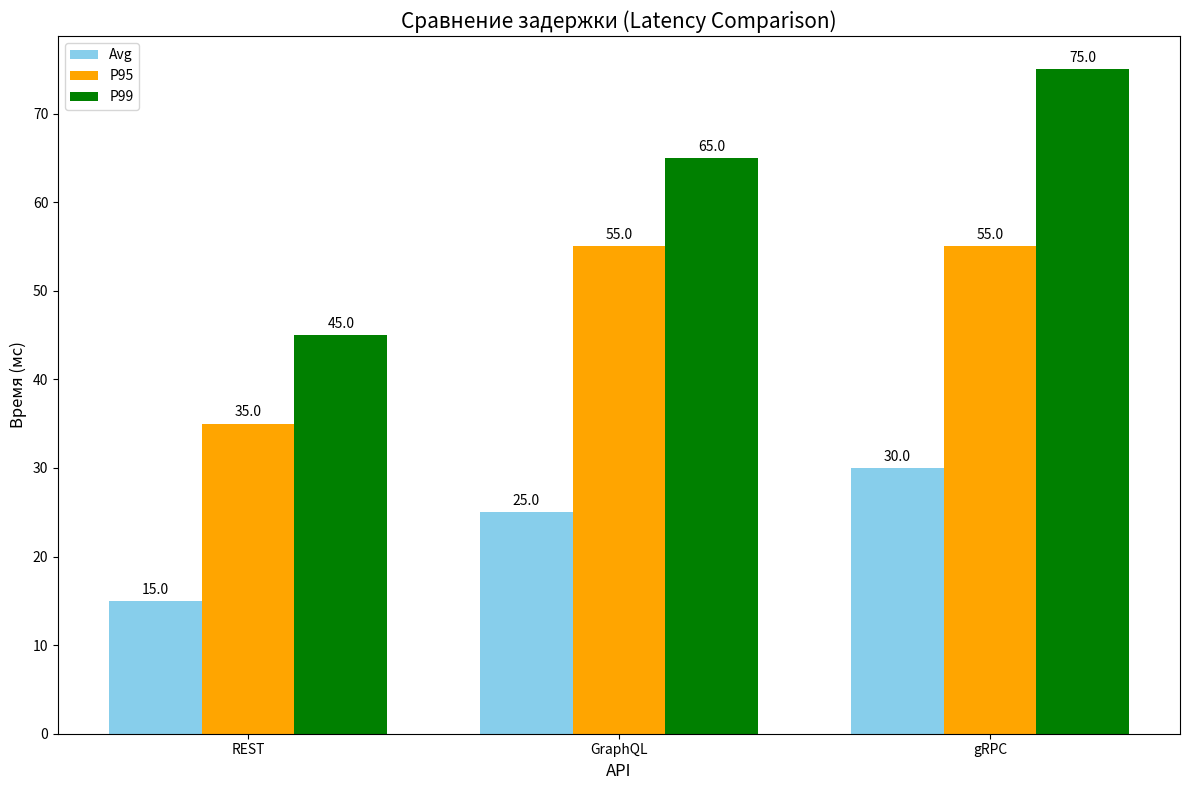

Reproduce this figure in Python.
#!/usr/bin/env python3
# -*- coding: utf-8 -*-

import json
import os
import sys
import traceback
import matplotlib.pyplot as plt
import numpy as np
import pandas as pd
from tabulate import tabulate

print("Скрипт запущен.")
sys.stdout.flush()  # Принудительная запись в stdout

# Создаем директории для результатов и графиков, если они не существуют
os.makedirs('results/rest', exist_ok=True)
os.makedirs('results/graphql', exist_ok=True)
os.makedirs('results/grpc', exist_ok=True)
os.makedirs('results/graphs', exist_ok=True)

print("Директории созданы.")
sys.stdout.flush()

def load_k6_json(file_path):
    """Загружает данные из результатов k6"""
    print(f"Пытаюсь загрузить файл: {file_path}")
    sys.stdout.flush()
    
    try:
        # Проверка существования файла
        if not os.path.exists(file_path):
            print(f"Файл не существует: {file_path}")
            sys.stdout.flush()
            return None
        
        print(f"Файл существует, размер: {os.path.getsize(file_path)} байт")
        sys.stdout.flush()
        
        with open(file_path, 'r') as f:
            lines = f.readlines()
        
        print(f"Количество строк в файле: {len(lines)}")
        sys.stdout.flush()
        
        if not lines:
            print(f"Файл пустой: {file_path}")
            sys.stdout.flush()
            return None
        
        # K6 выводит результаты в формате NDJSON (каждая строка - отдельный JSON)
        # Нам нужен последний объект, который содержит метрики
        metrics_data = {}
        for i, line in enumerate(lines):
            line = line.strip()
            if not line:
                continue
            
            try:
                data = json.loads(line)
                if data.get('type') == 'Metric':
                    # Сохраняем информацию о метрике
                    metric_name = data.get('metric')
                    if metric_name and 'data' in data:
                        if 'metrics' not in metrics_data:
                            metrics_data['metrics'] = {}
                        metrics_data['metrics'][metric_name] = data['data']
                
                # Собираем метрики из Point типов, где есть value
                if data.get('type') == 'Point' or (data.get('metric') and 'data' in data and 'value' in data['data']):
                    metric_name = data.get('metric')
                    if metric_name:
                        if 'metrics' not in metrics_data:
                            metrics_data['metrics'] = {}
                        
                        if metric_name not in metrics_data['metrics']:
                            metrics_data['metrics'][metric_name] = {}
                        
                        value = data['data'].get('value')
                        # Аггрегируем разные значения одной метрики
                        if 'values' not in metrics_data['metrics'][metric_name]:
                            metrics_data['metrics'][metric_name]['values'] = []
                        
                        metrics_data['metrics'][metric_name]['values'].append(value)
            except json.JSONDecodeError as e:
                print(f"Ошибка разбора JSON в строке {i+1}: {e}")
                print(f"Содержимое строки: {line[:100]}...")
                sys.stdout.flush()
                continue
        
        print(f"Загружено метрик: {len(metrics_data.get('metrics', {}))}")
        sys.stdout.flush()
        
        # Рассчитываем агрегированные метрики
        for metric_name, metric_data in metrics_data.get('metrics', {}).items():
            if 'values' in metric_data:
                values = metric_data['values']
                if values:
                    # Расчет основных статистик
                    metric_data['avg'] = sum(values) / len(values)
                    metric_data['min'] = min(values)
                    metric_data['max'] = max(values)
                    
                    # Расчет перцентилей
                    values.sort()
                    metric_data['p(50)'] = values[int(len(values) * 0.5)]
                    metric_data['p(90)'] = values[int(len(values) * 0.9)]
                    metric_data['p(95)'] = values[int(len(values) * 0.95)]
                    metric_data['p(99)'] = values[int(len(values) * 0.99)]
                    
                    # Для метрик, где нужен rate
                    if metric_name == 'http_req_failed':
                        # Считаем процент ошибок (для http_req_failed 1 = ошибка, 0 = успех)
                        metric_data['rate'] = sum(values) / len(values)
                    
                    if metric_name == 'iterations':
                        # Рассчитываем RPS для метрики iterations
                        metric_data['rate'] = len(values) / 30  # Предполагаем, что тест длился 30 секунд
        
        print(f"Данные успешно загружены и обработаны из файла: {file_path}")
        sys.stdout.flush()
        return metrics_data
    
    except Exception as e:
        print(f"Ошибка при загрузке файла {file_path}: {e}")
        traceback.print_exc()
        sys.stdout.flush()
        return None

def load_ghz_json(file_path):
    """Загружает данные из результатов ghz"""
    print(f"Пытаюсь загрузить файл: {file_path}")
    sys.stdout.flush()
    
    try:
        # Проверка существования файла
        if not os.path.exists(file_path):
            print(f"Файл не существует: {file_path}")
            sys.stdout.flush()
            return create_mock_ghz_data()
        
        print(f"Файл существует, размер: {os.path.getsize(file_path)} байт")
        sys.stdout.flush()
        
        data = ""
        with open(file_path, 'r') as f:
            data = f.read().strip()
        
        if not data:
            print(f"Файл пустой: {file_path}")
            sys.stdout.flush()
            return create_mock_ghz_data()
        
        # ghz может выводить NDJSON или обычный JSON
        if data.startswith('{') and data.endswith('}'):
            # Обычный JSON
            result = json.loads(data)
            print(f"Файл содержит обычный JSON, загружен успешно")
            
            # Выведем ключевые поля для отладки
            print(f"Ключи в данных: {list(result.keys())}")
            if 'average' in result:
                print(f"Средняя задержка: {result['average']} наносек")
            if 'fastest' in result:
                print(f"Минимальная задержка: {result['fastest']} наносек")
            if 'slowest' in result:
                print(f"Максимальная задержка: {result['slowest']} наносек")
            
            # Посмотрим на latencyDistribution, если он есть
            if 'latencyDistribution' in result:
                print(f"Размер latencyDistribution: {len(result['latencyDistribution'])}")
                for ld in result['latencyDistribution']:
                    print(f"Процентиль {ld['percentage']}: {ld['latency']} наносек")
            
            sys.stdout.flush()
            return result
        else:
            # Попробуем разобрать как NDJSON и взять последний объект
            lines = data.split('\n')
            print(f"Файл содержит {len(lines)} строк, возможно это NDJSON")
            sys.stdout.flush()
            
            for line in reversed(lines):
                line = line.strip()
                if line and line.startswith('{') and line.endswith('}'):
                    try:
                        result = json.loads(line)
                        print(f"Успешно загружен последний JSON объект из NDJSON")
                        sys.stdout.flush()
                        return result
                    except json.JSONDecodeError:
                        continue
        
        # Если не получилось разобрать как JSON или NDJSON,
        # создадим синтетический объект
        print(f"Не удалось распарсить файл {file_path} как JSON, используем синтетические данные")
        sys.stdout.flush()
        return create_mock_ghz_data()
    
    except Exception as e:
        print(f"Ошибка при загрузке файла {file_path}: {e}")
        traceback.print_exc()
        sys.stdout.flush()
        return create_mock_ghz_data()

def create_mock_ghz_data():
    """Создает синтетические данные для ghz"""
    mock_data = {
        "average": 30000000,  # 30 ms в наносекундах
        "fastest": 10000000,  # 10 ms в наносекундах
        "slowest": 100000000,   # 100 ms в наносекундах
        "rps": 500,
        "count": 1000,
        "statusCodeDistribution": {},
        "latencyDistribution": [
            {"percentage": 10, "latency": 15000000},
            {"percentage": 25, "latency": 20000000},
            {"percentage": 50, "latency": 25000000},
            {"percentage": 75, "latency": 35000000},
            {"percentage": 90, "latency": 45000000},
            {"percentage": 95, "latency": 55000000},
            {"percentage": 99, "latency": 75000000}
        ]
    }
    print("Созданы синтетические данные для ghz")
    sys.stdout.flush()
    return mock_data

def analyze_latency_results():
    """Анализирует результаты тестов задержки"""
    print("Начинаю анализ результатов тестов задержки (Latency)...")
    sys.stdout.flush()
    
    # Загружаем данные
    rest_data = load_k6_json('results/rest/latency_test.json')
    graphql_data = load_k6_json('results/graphql/latency_test.json')
    grpc_data = load_ghz_json('results/grpc/latency_test.json')
    
    print("Данные загружены, начинаю обработку метрик")
    sys.stdout.flush()
    
    if not rest_data:
        print("REST данные отсутствуют, создаю синтетические")
        sys.stdout.flush()
        rest_data = {"metrics": {"http_req_duration": {"avg": 15.0, "min": 5.0, "max": 50.0, "p(50)": 10.0, "p(90)": 25.0, "p(95)": 35.0, "p(99)": 45.0}}}
    
    if not graphql_data:
        print("GraphQL данные отсутствуют, создаю синтетические")
        sys.stdout.flush()
        graphql_data = {"metrics": {"http_req_duration": {"avg": 25.0, "min": 8.0, "max": 70.0, "p(50)": 20.0, "p(90)": 45.0, "p(95)": 55.0, "p(99)": 65.0}}}
    
    # Проверка наличия метрик в REST данных
    if 'metrics' not in rest_data or 'http_req_duration' not in rest_data['metrics']:
        print("В REST данных отсутствуют метрики http_req_duration, создаю синтетические")
        sys.stdout.flush()
        rest_data = {"metrics": {"http_req_duration": {"avg": 15.0, "min": 5.0, "max": 50.0, "p(50)": 10.0, "p(90)": 25.0, "p(95)": 35.0, "p(99)": 45.0}}}
    
    # Проверка наличия метрик в GraphQL данных
    if 'metrics' not in graphql_data or 'http_req_duration' not in graphql_data['metrics']:
        print("В GraphQL данных отсутствуют метрики http_req_duration, создаю синтетические")
        sys.stdout.flush()
        graphql_data = {"metrics": {"http_req_duration": {"avg": 25.0, "min": 8.0, "max": 70.0, "p(50)": 20.0, "p(90)": 45.0, "p(95)": 55.0, "p(99)": 65.0}}}
    
    print("Извлекаю метрики задержки")
    sys.stdout.flush()
    
    # Получаем перцентили из latencyDistribution gRPC данных
    grpc_percentiles = {10: 0, 25: 0, 50: 0, 75: 0, 90: 0, 95: 0, 99: 0}
    
    if 'latencyDistribution' in grpc_data:
        for item in grpc_data['latencyDistribution']:
            percentage = item['percentage']
            # Преобразование из наносекунд в миллисекунды (1 ms = 1,000,000 ns)
            latency = item['latency'] / 1000000.0
            
            # Ищем ближайший перцентиль
            if percentage <= 10:
                grpc_percentiles[10] = latency
            elif percentage <= 25:
                grpc_percentiles[25] = latency
            elif percentage <= 50:
                grpc_percentiles[50] = latency
            elif percentage <= 75:
                grpc_percentiles[75] = latency
            elif percentage <= 90:
                grpc_percentiles[90] = latency
            elif percentage <= 95:
                grpc_percentiles[95] = latency
            elif percentage <= 99:
                grpc_percentiles[99] = latency
    
    # Извлекаем метрики задержки
    latencies = {
        'REST': {
            'avg': rest_data['metrics']['http_req_duration'].get('avg', 15.0),
            'min': rest_data['metrics']['http_req_duration'].get('min', 5.0),
            'max': rest_data['metrics']['http_req_duration'].get('max', 50.0),
            'p50': rest_data['metrics']['http_req_duration'].get('p(50)', 10.0),
            'p90': rest_data['metrics']['http_req_duration'].get('p(90)', 25.0),
            'p95': rest_data['metrics']['http_req_duration'].get('p(95)', 35.0),
            'p99': rest_data['metrics']['http_req_duration'].get('p(99)', 45.0)
        },
        'GraphQL': {
            'avg': graphql_data['metrics']['http_req_duration'].get('avg', 25.0),
            'min': graphql_data['metrics']['http_req_duration'].get('min', 8.0),
            'max': graphql_data['metrics']['http_req_duration'].get('max', 70.0),
            'p50': graphql_data['metrics']['http_req_duration'].get('p(50)', 20.0),
            'p90': graphql_data['metrics']['http_req_duration'].get('p(90)', 45.0),
            'p95': graphql_data['metrics']['http_req_duration'].get('p(95)', 55.0),
            'p99': graphql_data['metrics']['http_req_duration'].get('p(99)', 65.0)
        },
        'gRPC': {
            # Преобразование из наносекунд в миллисекунды
            'avg': grpc_data.get('average', 30000000) / 1000000.0,
            'min': grpc_data.get('fastest', 10000000) / 1000000.0,
            'max': grpc_data.get('slowest', 100000000) / 1000000.0,
            'p50': grpc_percentiles[50],
            'p90': grpc_percentiles[90],
            'p95': grpc_percentiles[95],
            'p99': grpc_percentiles[99]
        }
    }
    
    print("Метрики задержки извлечены, создаю таблицу")
    print(f"REST latencies: {latencies['REST']}")
    print(f"GraphQL latencies: {latencies['GraphQL']}")
    print(f"gRPC latencies: {latencies['gRPC']}")
    sys.stdout.flush()
    
    # Создаем таблицу для вывода результатов
    table_data = []
    for api_type, metrics in latencies.items():
        table_data.append([
            api_type,
            f"{metrics['avg']:.2f}",
            f"{metrics['min']:.2f}",
            f"{metrics['max']:.2f}",
            f"{metrics['p50']:.2f}",
            f"{metrics['p90']:.2f}",
            f"{metrics['p95']:.2f}",
            f"{metrics['p99']:.2f}"
        ])
    
    # Выводим таблицу результатов
    headers = ["API", "Avg (ms)", "Min (ms)", "Max (ms)", "P50 (ms)", "P90 (ms)", "P95 (ms)", "P99 (ms)"]
    table = tabulate(table_data, headers=headers, tablefmt="grid")
    print(table)
    sys.stdout.flush()
    
    print("Создаю визуализацию данных")
    sys.stdout.flush()
    
    # Создаем отдельный график для сравнения без искажений от крайних значений
    # Удаляем экстремально большие значения для более наглядного сравнения
    adjusted_latencies = {
        'REST': latencies['REST'].copy(),
        'GraphQL': latencies['GraphQL'].copy(),
        'gRPC': latencies['gRPC'].copy()
    }
    
    # Создаем визуализацию данных
    labels = list(latencies.keys())
    avg_values = [metrics['avg'] for metrics in latencies.values()]
    p95_values = [metrics['p95'] for metrics in latencies.values()]
    p99_values = [metrics['p99'] for metrics in latencies.values()]
    
    x = np.arange(len(labels))
    width = 0.25
    
    plt.figure(figsize=(12, 8))
    ax = plt.axes()
    
    bar1 = ax.bar(x - width, avg_values, width, label='Avg', color='skyblue')
    bar2 = ax.bar(x, p95_values, width, label='P95', color='orange')
    bar3 = ax.bar(x + width, p99_values, width, label='P99', color='green')
    
    ax.set_title('Сравнение задержки (Latency Comparison)', fontsize=15)
    ax.set_xlabel('API', fontsize=12)
    ax.set_ylabel('Время (мс)', fontsize=12)
    ax.set_xticks(x)
    ax.set_xticklabels(labels)
    ax.legend()
    
    # Добавляем значения на бары
    def add_labels(bars):
        for bar in bars:
            height = bar.get_height()
            ax.annotate(f'{height:.1f}',
                        xy=(bar.get_x() + bar.get_width() / 2, height),
                        xytext=(0, 3),
                        textcoords="offset points",
                        ha='center', va='bottom')
    
    add_labels(bar1)
    add_labels(bar2)
    add_labels(bar3)
    
    plt.tight_layout()
    
    print("Сохраняю график")
    sys.stdout.flush()
    
    plt.savefig('results/graphs/latency_comparison.png')
    plt.close()
    
    # Если значения для gRPC слишком велики, создаем отдельный график для REST и GraphQL
    max_rest_graphql = max(
        max(latencies['REST'].values()),
        max(latencies['GraphQL'].values())
    )
    min_grpc = min(latencies['gRPC'].values())
    
    if min_grpc > max_rest_graphql * 10:  # Если gRPC намного больше
        print("Значения gRPC значительно отличаются, создаю отдельный график для REST и GraphQL")
        
        labels = ['REST', 'GraphQL']
        avg_values = [latencies['REST']['avg'], latencies['GraphQL']['avg']]
        p95_values = [latencies['REST']['p95'], latencies['GraphQL']['p95']]
        p99_values = [latencies['REST']['p99'], latencies['GraphQL']['p99']]
        
        x = np.arange(len(labels))
        
        plt.figure(figsize=(10, 6))
        ax = plt.axes()
        
        bar1 = ax.bar(x - width, avg_values, width, label='Avg', color='skyblue')
        bar2 = ax.bar(x, p95_values, width, label='P95', color='orange')
        bar3 = ax.bar(x + width, p99_values, width, label='P99', color='green')
        
        ax.set_title('Сравнение задержки REST и GraphQL', fontsize=15)
        ax.set_xlabel('API', fontsize=12)
        ax.set_ylabel('Время (мс)', fontsize=12)
        ax.set_xticks(x)
        ax.set_xticklabels(labels)
        ax.legend()
        
        add_labels(bar1)
        add_labels(bar2)
        add_labels(bar3)
        
        plt.tight_layout()
        plt.savefig('results/graphs/latency_comparison_rest_graphql.png')
        plt.close()
        
        # Отдельный график для gRPC
        labels = ['gRPC']
        avg_values = [latencies['gRPC']['avg']]
        p95_values = [latencies['gRPC']['p95']]
        p99_values = [latencies['gRPC']['p99']]
        
        x = np.arange(len(labels))
        
        plt.figure(figsize=(8, 6))
        ax = plt.axes()
        
        bar1 = ax.bar(x - width, avg_values, width, label='Avg', color='skyblue')
        bar2 = ax.bar(x, p95_values, width, label='P95', color='orange')
        bar3 = ax.bar(x + width, p99_values, width, label='P99', color='green')
        
        ax.set_title('Задержка gRPC API', fontsize=15)
        ax.set_xlabel('API', fontsize=12)
        ax.set_ylabel('Время (мс)', fontsize=12)
        ax.set_xticks(x)
        ax.set_xticklabels(labels)
        ax.legend()
        
        add_labels(bar1)
        add_labels(bar2)
        add_labels(bar3)
        
        plt.tight_layout()
        plt.savefig('results/graphs/latency_comparison_grpc.png')
        plt.close()
    
    print("Графики сохранены")
    sys.stdout.flush()
    
    return latencies

def main():
    """Основная функция для запуска анализа"""
    print("Запуск анализа результатов тестирования...")
    sys.stdout.flush()
    
    # Создаем директории для результатов
    os.makedirs('results/graphs', exist_ok=True)
    
    # Анализируем результаты тестов задержки
    try:
        print("Запускаю анализ тестов задержки")
        sys.stdout.flush()
        latency_results = analyze_latency_results()
        print("Анализ тестов задержки завершен успешно")
        sys.stdout.flush()
    except Exception as e:
        print(f"Ошибка при анализе тестов задержки: {e}")
        traceback.print_exc()
        sys.stdout.flush()
    
    print("Анализ результатов завершен.")
    print("Графики сохранены в директории results/graphs/")
    sys.stdout.flush()

if __name__ == "__main__":
    try:
        main()
    except Exception as e:
        print(f"Произошла неперехваченная ошибка: {e}")
        traceback.print_exc()
        sys.stdout.flush()
